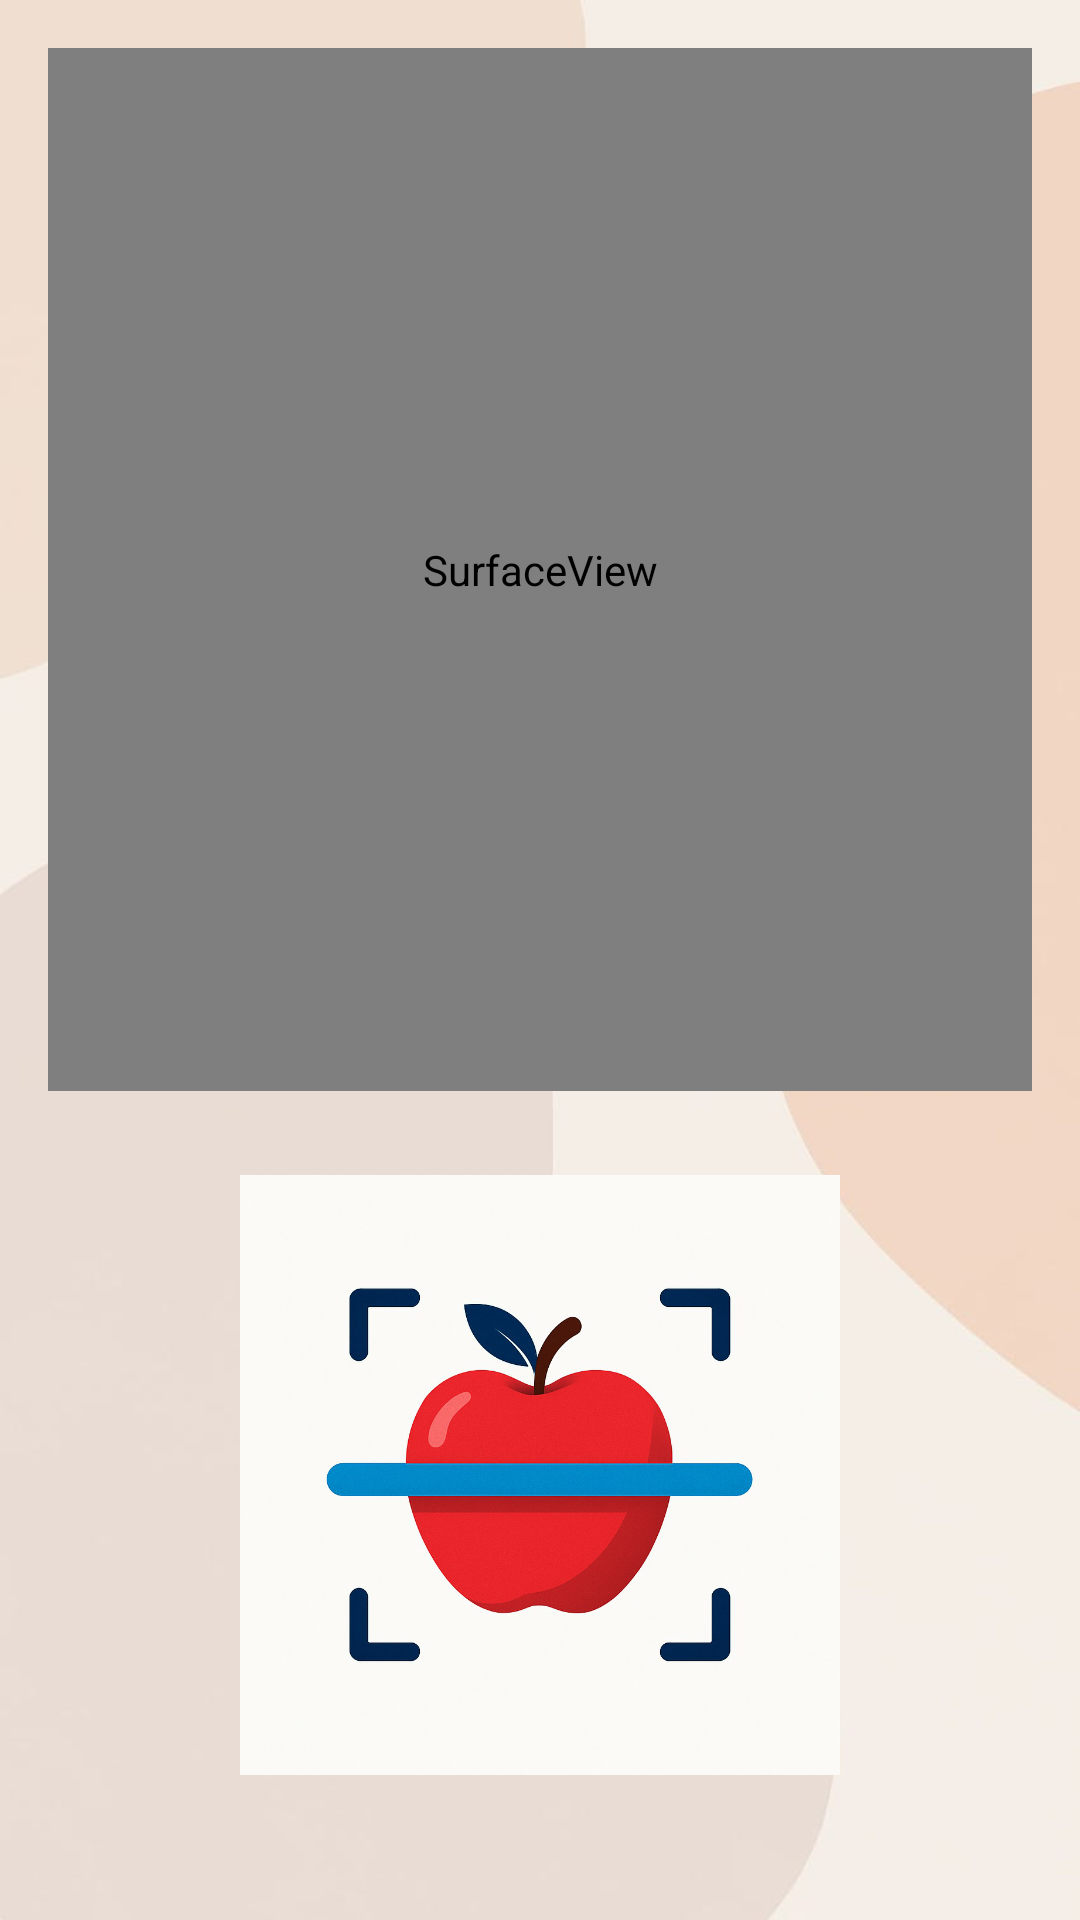

Android layout source for this screen:
<!-- AndroidManifest.xml: application theme Theme.AppCompat.Light.NoActionBar -->
<!-- res/layout/activity_camera.xml -->
<?xml version="1.0" encoding="utf-8"?>
<LinearLayout xmlns:android="http://schemas.android.com/apk/res/android"
    android:orientation="vertical"
    android:gravity="center_horizontal"
    android:padding="16dp"
    android:layout_width="match_parent"
    android:layout_height="match_parent"
    android:background="@drawable/beige">

    <FrameLayout
        android:id="@+id/preview_container"
        android:layout_width="match_parent"
        android:layout_height="0dp"
        android:layout_weight="1"
        android:layout_marginBottom="12dp">

        <SurfaceView
            android:id="@+id/camera_preview"
            android:layout_width="match_parent"
            android:layout_height="match_parent" />

    </FrameLayout>

    <ImageButton
        android:id="@+id/btn_scan"
        android:layout_width="200dp"
        android:layout_height="200dp"
        android:layout_marginTop="16dp"
        android:background="@android:color/transparent"
        android:contentDescription="Start Button"
        android:src="@drawable/scanner"
        android:scaleType="fitCenter"
        android:adjustViewBounds="true"/>

    <TextView
        android:id="@+id/tv_result"
        android:text=""
        android:textSize="18sp"
        android:layout_marginTop="8dp"
        android:layout_width="wrap_content"
        android:layout_height="wrap_content" />

</LinearLayout>
<!-- resources referenced by this layout -->
<resources>
  <!-- drawable beige: jpg bitmap (drawable, 12816 bytes) -->
  <!-- drawable scanner: png bitmap (drawable, 432725 bytes) -->
</resources>
